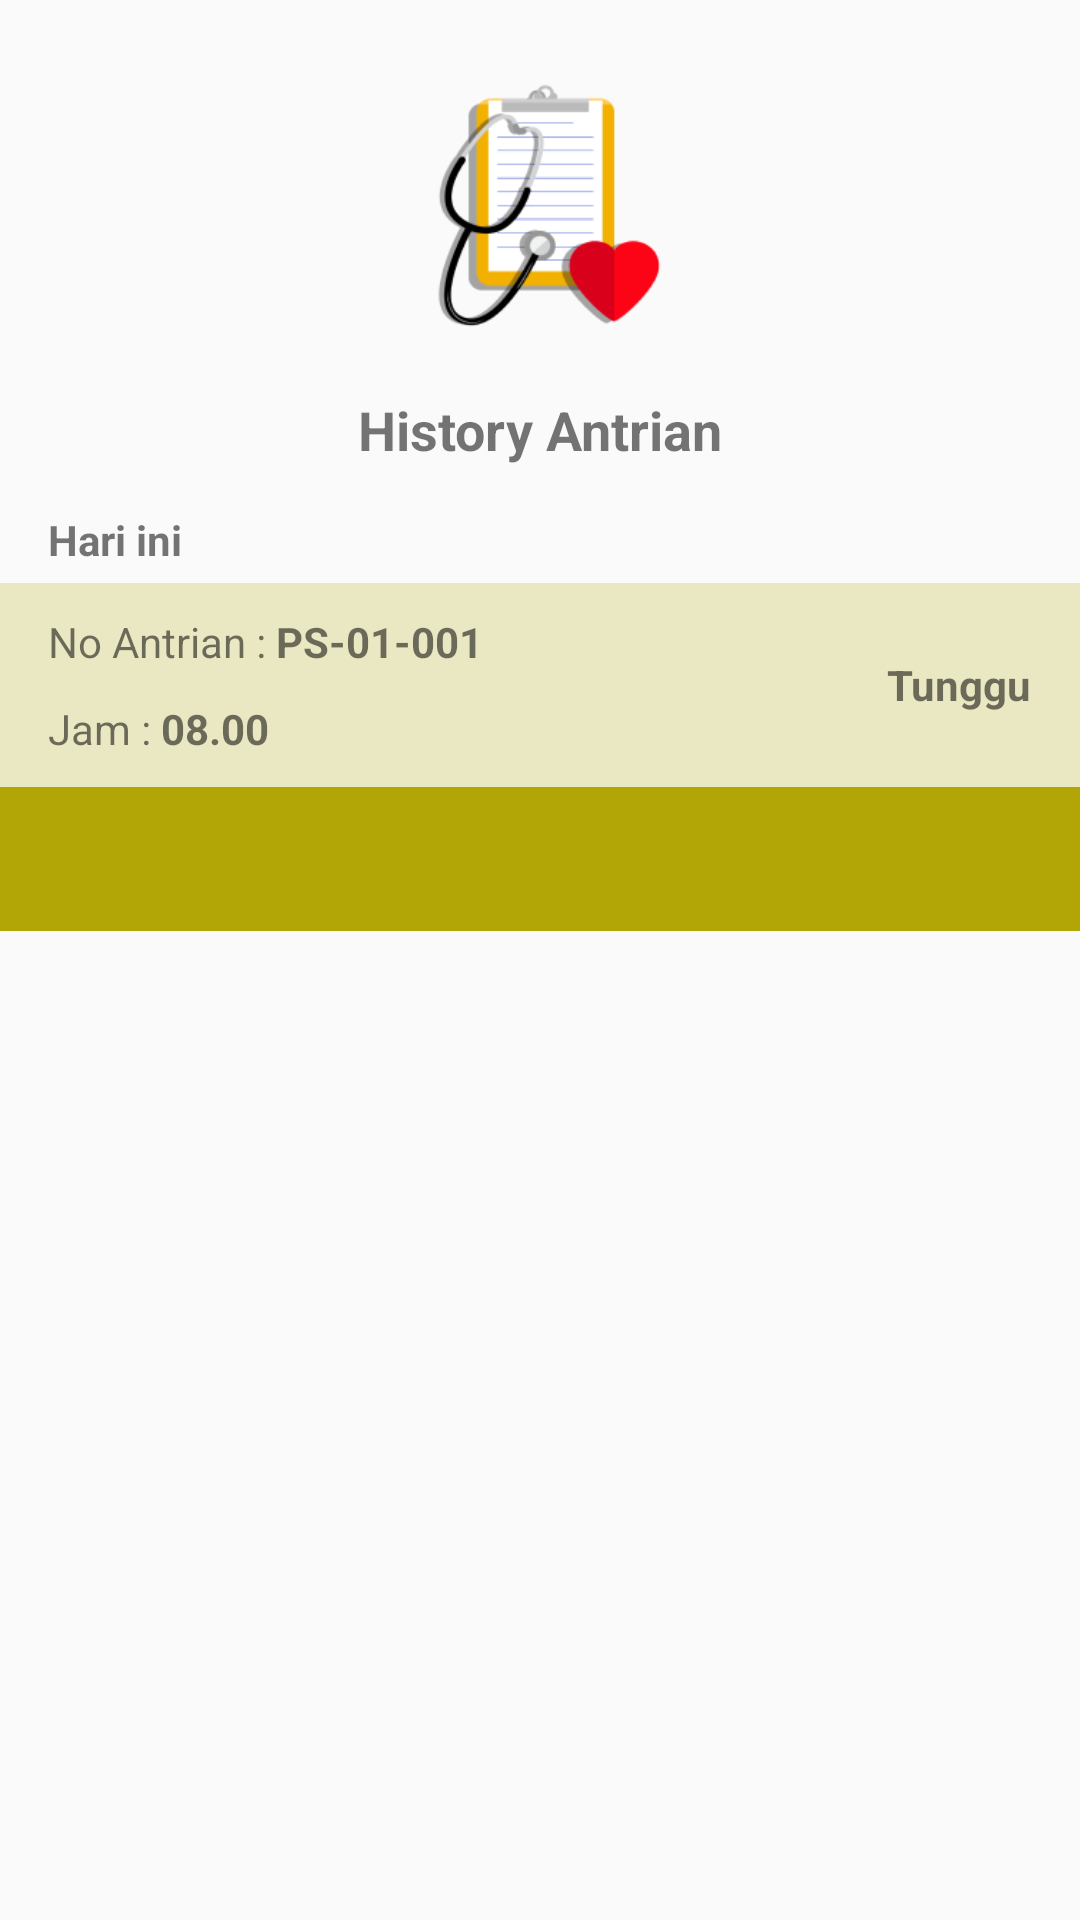

Produce the Android XML layout that renders to this screen, including the resource entries it uses.
<!-- AndroidManifest.xml: application theme AppTheme -->
<!-- res/layout/activity_riwayat_pasien.xml -->
<?xml version="1.0" encoding="utf-8"?>
<RelativeLayout xmlns:android="http://schemas.android.com/apk/res/android"
    xmlns:app="http://schemas.android.com/apk/res-auto"
    xmlns:tools="http://schemas.android.com/tools"
    android:layout_width="match_parent"
    android:layout_height="match_parent"
    tools:context=".histrory.RiwayatPasienActivity">

    <ImageView
        android:id="@+id/img1"
        android:layout_width="180dp"
        android:layout_height="100dp"
        android:layout_centerHorizontal="true"
        android:layout_marginTop="15dp"
        android:src="@drawable/img_riwayat" />

    <TextView
        android:id="@+id/tv1"
        android:layout_width="wrap_content"
        android:layout_height="wrap_content"
        android:layout_below="@id/img1"
        android:layout_centerHorizontal="true"
        android:layout_marginTop="16dp"
        android:text="History Antrian"
        android:textSize="18dp"
        android:textStyle="bold" />

    <RelativeLayout
        android:layout_width="match_parent"
        android:layout_height="wrap_content"
        android:layout_below="@id/tv1"
        android:layout_marginTop="15dp">

        <RelativeLayout
            android:id="@+id/rl_hari_ini"
            android:layout_width="match_parent"
            android:layout_height="wrap_content">

            <TextView
                android:id="@+id/tv2"
                android:layout_width="wrap_content"
                android:layout_height="wrap_content"
                android:layout_marginLeft="16dp"
                android:text="Hari ini"
                android:textStyle="bold" />

            <RelativeLayout
                android:layout_width="match_parent"
                android:layout_height="wrap_content"
                android:layout_below="@id/tv2"
                android:layout_marginTop="5dp"
                android:background="@color/colorPrimaryTrans">

                <TextView
                    android:id="@+id/tv3"
                    android:layout_width="wrap_content"
                    android:layout_height="wrap_content"
                    android:layout_marginLeft="16dp"
                    android:layout_marginTop="10dp"
                    android:text="No Antrian : " />

                <TextView
                    android:id="@+id/tv_no_antrian"
                    android:layout_width="wrap_content"
                    android:layout_height="wrap_content"
                    android:layout_marginTop="10dp"
                    android:layout_toRightOf="@id/tv3"
                    android:text="PS-01-001"
                    android:textStyle="bold" />

                <TextView
                    android:id="@+id/tv4"
                    android:layout_width="wrap_content"
                    android:layout_height="wrap_content"
                    android:layout_below="@id/tv3"
                    android:layout_marginLeft="16dp"
                    android:layout_marginTop="10dp"
                    android:layout_marginBottom="10dp"
                    android:text="Jam : " />

                <TextView
                    android:id="@+id/tv_jam"
                    android:layout_width="wrap_content"
                    android:layout_height="wrap_content"
                    android:layout_alignTop="@id/tv4"
                    android:layout_toRightOf="@id/tv4"
                    android:text="08.00"
                    android:textStyle="bold" />

                <TextView
                    android:id="@+id/tv_status"
                    android:layout_width="wrap_content"
                    android:layout_height="wrap_content"
                    android:layout_alignParentRight="true"
                    android:layout_centerVertical="true"
                    android:layout_marginRight="16dp"
                    android:text="Tunggu"
                    android:textStyle="bold" />

            </RelativeLayout>

        </RelativeLayout>

        <RelativeLayout
            android:layout_width="match_parent"
            android:layout_height="wrap_content"
            android:layout_below="@id/rl_hari_ini">

            <com.google.android.material.tabs.TabLayout
                android:id="@+id/tab_riwayat"
                android:layout_width="match_parent"
                android:layout_height="wrap_content"
                android:background="@color/colorPrimary"
                app:tabGravity="fill" />

            <androidx.viewpager.widget.ViewPager
                android:id="@+id/pager_riwayat"
                android:layout_width="match_parent"
                android:layout_height="match_parent"
                android:layout_below="@+id/tab_riwayat" />

        </RelativeLayout>

    </RelativeLayout>

</RelativeLayout>
<!-- resources referenced by this layout -->
<resources>
  <color name="colorPrimary">#B1A605</color>
  <color name="colorPrimaryTrans">#39B1A605</color>
  <!-- drawable img_riwayat: png bitmap (drawable, 13148 bytes) -->
  <style name="AppTheme" parent="Theme.AppCompat.Light.NoActionBar">
          
          <item name="colorPrimary">@color/colorPrimary</item>
          <item name="colorPrimaryDark">@color/colorPrimaryDark</item>
          <item name="colorAccent">@color/colorAccent</item>
      </style>
  <color name="colorPrimaryDark">#AD9500</color>
  <color name="colorAccent">#0428E6</color>
</resources>
